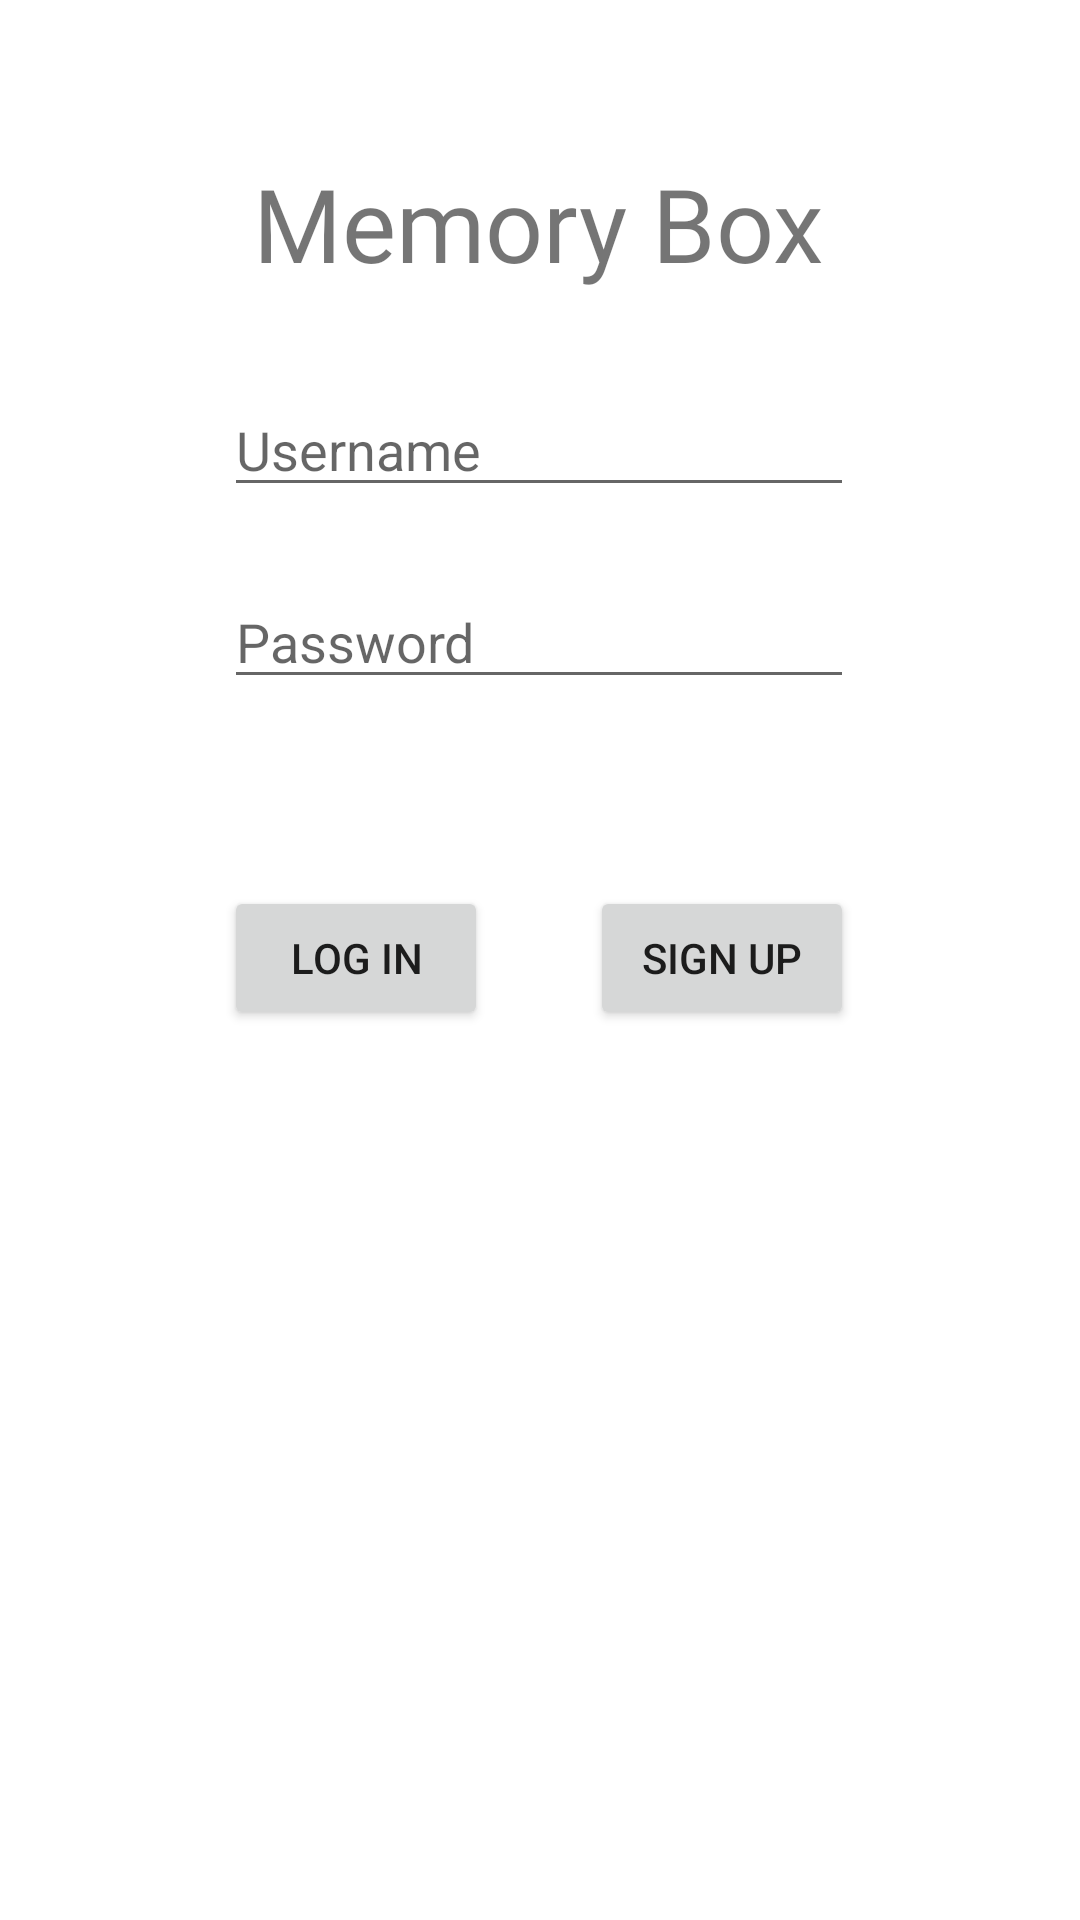

Layout XML and referenced resources for this Android screen:
<!-- AndroidManifest.xml: application theme Theme.FirebaseMemoryApp -->
<!-- res/layout/activity_main.xml -->
<?xml version="1.0" encoding="utf-8"?>
<androidx.constraintlayout.widget.ConstraintLayout xmlns:android="http://schemas.android.com/apk/res/android"
    xmlns:app="http://schemas.android.com/apk/res-auto"
    xmlns:tools="http://schemas.android.com/tools"
    android:layout_width="match_parent"
    android:layout_height="match_parent"
    tools:context=".SignInActivity">

    <TextView
        android:id="@+id/textView"
        android:layout_width="wrap_content"
        android:layout_height="wrap_content"
        android:fontFamily="@font/advent_pro_bold"
        android:text="Memory Box"
        android:textSize="34sp"
        app:layout_constraintBottom_toBottomOf="parent"
        app:layout_constraintEnd_toEndOf="parent"
        app:layout_constraintHorizontal_bias="0.497"
        app:layout_constraintStart_toStartOf="parent"
        app:layout_constraintTop_toTopOf="parent"
        app:layout_constraintVertical_bias="0.087" />

    <EditText
        android:id="@+id/editTextTextPersonName"
        android:layout_width="wrap_content"
        android:layout_height="wrap_content"
        android:ems="10"
        android:hint="Username"
        android:inputType="textPersonName"
        android:text=""
        app:layout_constraintBottom_toBottomOf="parent"
        app:layout_constraintEnd_toEndOf="parent"
        app:layout_constraintHorizontal_bias="0.497"
        app:layout_constraintStart_toStartOf="parent"
        app:layout_constraintTop_toTopOf="parent"
        app:layout_constraintVertical_bias="0.213" />

    <EditText
        android:id="@+id/editTextTextPersonName2"
        android:layout_width="wrap_content"
        android:layout_height="wrap_content"
        android:ems="10"
        android:hint="Password"
        android:inputType="textPersonName"
        android:text=""
        app:layout_constraintBottom_toBottomOf="parent"
        app:layout_constraintEnd_toEndOf="parent"
        app:layout_constraintHorizontal_bias="0.497"
        app:layout_constraintStart_toStartOf="parent"
        app:layout_constraintTop_toTopOf="parent"
        app:layout_constraintVertical_bias="0.32" />

    <Button
        android:id="@+id/button"
        android:layout_width="wrap_content"
        android:layout_height="wrap_content"
        android:text="Log In"
        app:layout_constraintBottom_toBottomOf="parent"
        app:layout_constraintEnd_toStartOf="@+id/button2"
        app:layout_constraintHorizontal_bias="0.0"
        app:layout_constraintStart_toStartOf="@+id/editTextTextPersonName2"
        app:layout_constraintTop_toTopOf="parent"
        app:layout_constraintVertical_bias="0.499" />

    <Button
        android:id="@+id/button2"
        android:layout_width="wrap_content"
        android:layout_height="wrap_content"
        android:text="Sign Up"
        app:layout_constraintBottom_toBottomOf="parent"
        app:layout_constraintEnd_toEndOf="@+id/editTextTextPersonName2"
        app:layout_constraintHorizontal_bias="1.0"
        app:layout_constraintStart_toStartOf="parent"
        app:layout_constraintTop_toTopOf="parent"
        app:layout_constraintVertical_bias="0.499" />

</androidx.constraintlayout.widget.ConstraintLayout>
<!-- resources referenced by this layout -->
<resources>
  <style name="Theme.FirebaseMemoryApp" parent="Theme.MaterialComponents.DayNight.DarkActionBar">
          
          <item name="colorPrimary">@color/purple_500</item>
          <item name="colorPrimaryVariant">@color/purple_700</item>
          <item name="colorOnPrimary">@color/white</item>
          
          <item name="colorSecondary">@color/teal_200</item>
          <item name="colorSecondaryVariant">@color/teal_700</item>
          <item name="colorOnSecondary">@color/black</item>
          
          <item name="android:statusBarColor" tools:targetApi="l">?attr/colorPrimaryVariant</item>
          
      </style>
  <!-- not gathered from this repository: default colours our renderer supplied (Android Studio template values) -->
  <color name="purple_500">#FF6200EE</color>
  <color name="purple_700">#FF3700B3</color>
  <color name="teal_200">#FF03DAC5</color>
  <color name="teal_700">#FF018786</color>
  <color name="black">#FF000000</color>
  <color name="white">#FFFFFFFF</color>
</resources>
